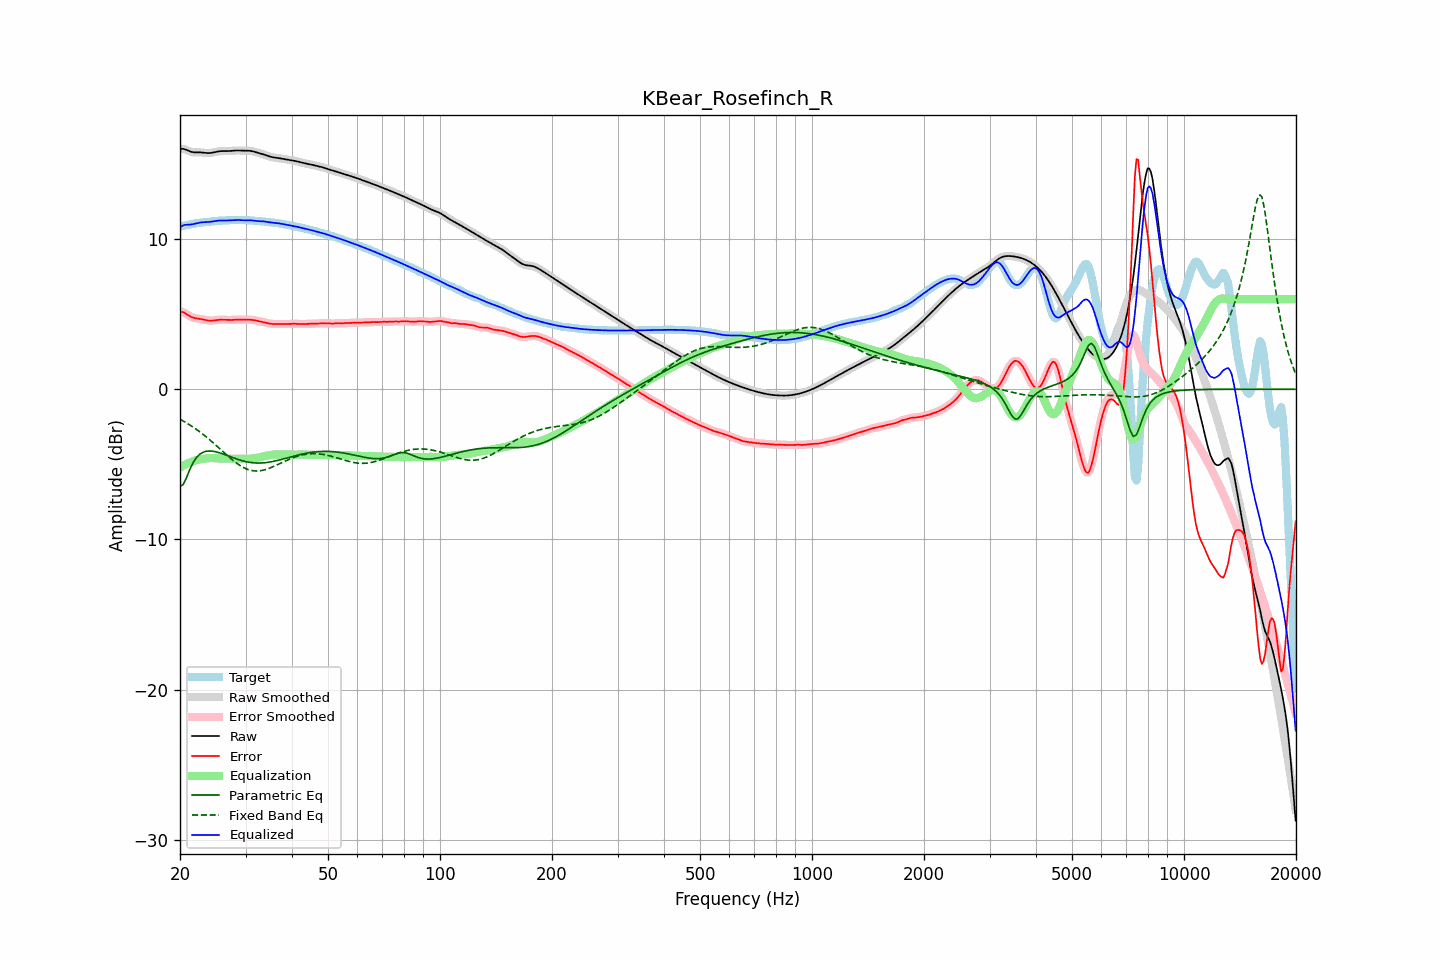

The table this chart was drawn from, first rows:
frequency, raw, error, smoothed, error_smoothed, equalization, parametric_eq, fixed_band_eq, equalized_raw, equalized_smoothed, target
20.00, 16.00, 5.17, 16.00, 5.18, -5.22, -6.46, -2.00, 10.77, 10.78, 10.82
20.20, 16.01, 5.16, 16.00, 5.15, -5.16, -6.40, -2.06, 10.85, 10.85, 10.85
20.40, 16.00, 5.12, 15.99, 5.12, -5.09, -6.34, -2.11, 10.91, 10.90, 10.87
20.61, 15.98, 5.08, 15.97, 5.07, -5.03, -6.12, -2.18, 10.94, 10.94, 10.90
20.81, 15.93, 5.01, 15.93, 5.01, -4.98, -5.89, -2.24, 10.95, 10.95, 10.92
21.02, 15.88, 4.94, 15.89, 4.94, -4.93, -5.63, -2.30, 10.96, 10.96, 10.95
21.23, 15.84, 4.87, 15.84, 4.87, -4.88, -5.37, -2.37, 10.96, 10.96, 10.97
21.44, 15.80, 4.81, 15.80, 4.82, -4.84, -5.14, -2.44, 10.97, 10.97, 10.99
21.66, 15.78, 4.77, 15.78, 4.77, -4.79, -4.92, -2.51, 10.99, 10.99, 11.01
21.87, 15.77, 4.74, 15.77, 4.74, -4.75, -4.75, -2.58, 11.01, 11.02, 11.03
22.09, 15.76, 4.72, 15.76, 4.72, -4.72, -4.58, -2.65, 11.04, 11.04, 11.05
22.31, 15.76, 4.70, 15.76, 4.70, -4.70, -4.46, -2.73, 11.07, 11.07, 11.06
22.54, 15.77, 4.69, 15.77, 4.69, -4.68, -4.35, -2.81, 11.09, 11.09, 11.08
22.76, 15.76, 4.67, 15.76, 4.67, -4.66, -4.28, -2.89, 11.11, 11.10, 11.09
22.99, 15.76, 4.65, 15.76, 4.65, -4.64, -4.21, -2.97, 11.12, 11.11, 11.10
23.22, 15.74, 4.63, 15.74, 4.63, -4.62, -4.17, -3.06, 11.12, 11.12, 11.12
23.45, 15.73, 4.61, 15.73, 4.61, -4.61, -4.13, -3.14, 11.13, 11.13, 11.13
23.69, 15.72, 4.59, 15.72, 4.59, -4.59, -4.12, -3.23, 11.13, 11.13, 11.14
23.92, 15.72, 4.57, 15.72, 4.57, -4.58, -4.11, -3.32, 11.14, 11.14, 11.15
24.16, 15.73, 4.57, 15.73, 4.57, -4.58, -4.11, -3.41, 11.15, 11.15, 11.16
24.40, 15.74, 4.57, 15.74, 4.57, -4.58, -4.12, -3.50, 11.17, 11.17, 11.18
24.65, 15.77, 4.58, 15.77, 4.58, -4.58, -4.14, -3.60, 11.18, 11.18, 11.19
24.89, 15.79, 4.59, 15.79, 4.59, -4.59, -4.16, -3.69, 11.20, 11.20, 11.20
25.14, 15.82, 4.61, 15.82, 4.61, -4.60, -4.18, -3.79, 11.21, 11.21, 11.21
25.39, 15.84, 4.62, 15.83, 4.62, -4.61, -4.21, -3.88, 11.23, 11.23, 11.22
25.65, 15.85, 4.63, 15.85, 4.63, -4.62, -4.24, -3.98, 11.23, 11.23, 11.22
25.91, 15.85, 4.63, 15.85, 4.63, -4.62, -4.28, -4.08, 11.24, 11.24, 11.23
26.16, 15.86, 4.62, 15.85, 4.62, -4.62, -4.32, -4.18, 11.24, 11.24, 11.23
26.43, 15.85, 4.62, 15.85, 4.62, -4.62, -4.36, -4.27, 11.23, 11.24, 11.24
26.69, 15.85, 4.61, 15.85, 4.61, -4.62, -4.40, -4.37, 11.24, 11.24, 11.24
26.96, 15.85, 4.61, 15.85, 4.61, -4.62, -4.44, -4.46, 11.24, 11.24, 11.25
27.23, 15.86, 4.61, 15.86, 4.61, -4.62, -4.48, -4.56, 11.24, 11.24, 11.25
27.50, 15.87, 4.61, 15.87, 4.61, -4.62, -4.52, -4.65, 11.25, 11.25, 11.26
27.77, 15.88, 4.62, 15.88, 4.62, -4.62, -4.56, -4.74, 11.26, 11.26, 11.26
28.05, 15.89, 4.63, 15.89, 4.63, -4.62, -4.59, -4.82, 11.27, 11.27, 11.26
28.33, 15.89, 4.63, 15.89, 4.63, -4.63, -4.63, -4.90, 11.27, 11.27, 11.26
28.62, 15.90, 4.64, 15.89, 4.63, -4.63, -4.67, -4.98, 11.27, 11.27, 11.26
28.90, 15.89, 4.63, 15.89, 4.63, -4.63, -4.70, -5.05, 11.26, 11.26, 11.26
29.19, 15.89, 4.63, 15.89, 4.63, -4.63, -4.74, -5.12, 11.25, 11.25, 11.26
29.48, 15.88, 4.63, 15.88, 4.63, -4.63, -4.77, -5.18, 11.25, 11.25, 11.26
29.78, 15.88, 4.63, 15.88, 4.63, -4.63, -4.79, -5.24, 11.25, 11.25, 11.25
30.08, 15.88, 4.63, 15.88, 4.63, -4.63, -4.82, -5.29, 11.25, 11.25, 11.25
30.38, 15.88, 4.63, 15.88, 4.63, -4.63, -4.84, -5.33, 11.25, 11.25, 11.25
30.68, 15.88, 4.63, 15.88, 4.63, -4.62, -4.86, -5.37, 11.25, 11.25, 11.25
30.99, 15.87, 4.63, 15.86, 4.63, -4.62, -4.88, -5.40, 11.25, 11.25, 11.24
31.30, 15.85, 4.62, 15.84, 4.62, -4.61, -4.89, -5.42, 11.24, 11.24, 11.23
31.61, 15.82, 4.60, 15.82, 4.60, -4.60, -4.90, -5.43, 11.22, 11.22, 11.22
31.93, 15.79, 4.58, 15.79, 4.58, -4.58, -4.91, -5.44, 11.21, 11.21, 11.21
32.24, 15.76, 4.56, 15.76, 4.56, -4.56, -4.91, -5.44, 11.20, 11.20, 11.20
32.57, 15.72, 4.53, 15.73, 4.53, -4.54, -4.91, -5.44, 11.19, 11.19, 11.19
32.89, 15.70, 4.51, 15.70, 4.51, -4.51, -4.91, -5.42, 11.18, 11.18, 11.18
33.22, 15.67, 4.49, 15.67, 4.49, -4.49, -4.91, -5.41, 11.18, 11.18, 11.18
33.55, 15.64, 4.47, 15.63, 4.47, -4.46, -4.90, -5.38, 11.17, 11.17, 11.17
33.89, 15.60, 4.44, 15.60, 4.44, -4.44, -4.89, -5.35, 11.16, 11.16, 11.16
34.23, 15.56, 4.41, 15.56, 4.41, -4.41, -4.88, -5.32, 11.14, 11.14, 11.14
34.57, 15.52, 4.39, 15.52, 4.39, -4.39, -4.86, -5.28, 11.12, 11.13, 11.13
34.92, 15.48, 4.37, 15.48, 4.37, -4.37, -4.84, -5.24, 11.11, 11.11, 11.12
35.27, 15.46, 4.35, 15.46, 4.35, -4.36, -4.82, -5.20, 11.10, 11.10, 11.11
35.62, 15.44, 4.34, 15.44, 4.34, -4.35, -4.80, -5.15, 11.09, 11.09, 11.09
35.97, 15.42, 4.34, 15.42, 4.34, -4.34, -4.78, -5.10, 11.08, 11.08, 11.08
... 635 more rows
